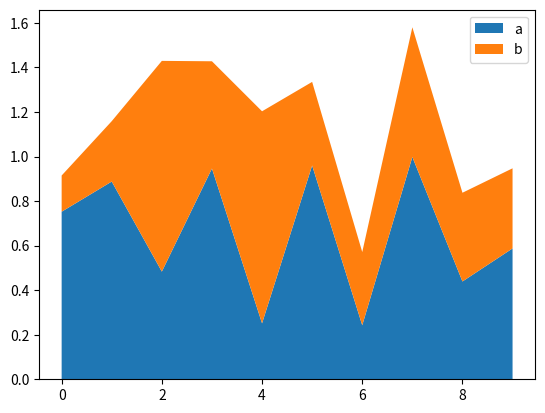

Generate this figure with matplotlib:
# [redacted]
# @文件 : 面积图.py 
# @时间 : 2021/12/14 19:41
# @版本 ：1.0
# @功能描述:
from matplotlib import pyplot as plt
import numpy as np
import pandas as pd
df = pd.DataFrame(np.random.rand(10, 4), columns=['a', 'b', 'c', 'd'])
# df.a.plot.area() # 单个列
# df.plot.area()
# plt.show()
labels = ["a", "b"]
# 面积图
plt.stackplot(df.index, df.a.values, df.b.values, labels=labels)

plt.legend()
plt.show()